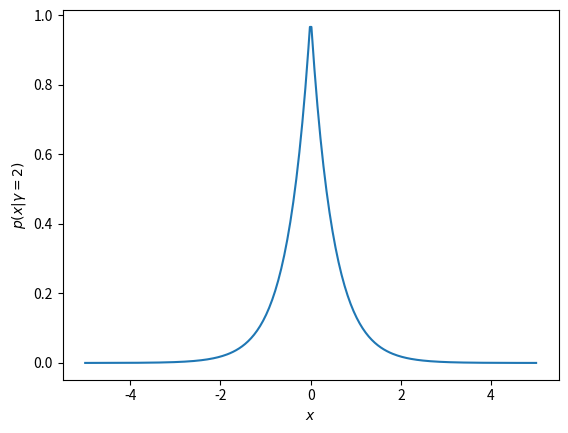

Write the Python code that produced this figure.
from mpl_toolkits.mplot3d import Axes3D
import matplotlib.pyplot as plt
import numpy as np
from matplotlib import cm
from matplotlib.ticker import LinearLocator, FormatStrFormatter

x = np.linspace(-5, 5, 300)
b = 2

def func(X, eta):
	return np.divide(np.exp(np.divide(-np.power(X,2), 2*eta)), np.sqrt(eta*2*np.pi))

def laplace(x, mu, b):
    return np.exp(-np.absolute(x-mu)/b)/(2*b)


y = laplace(x,0,0.5)

plt.plot(x,y)
plt.xlabel('$x$')
plt.ylabel('$p(x|\\gamma=2)$')
plt.savefig('1-2.png')
